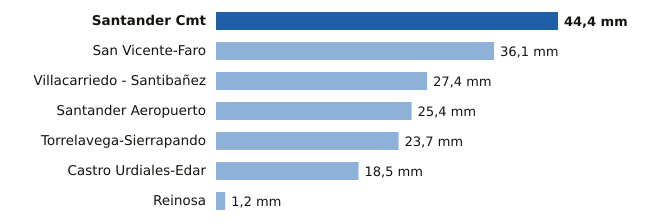

Data behind this chart, as committed beside it:
estacion, provincia, mm
Santander Cmt, Cantabria, 44.4
San Vicente-Faro, Cantabria, 36.1
Villacarriedo - Santibañez, Cantabria, 27.4
Santander Aeropuerto, Cantabria, 25.4
Torrelavega-Sierrapando, Cantabria, 23.7
Castro Urdiales-Edar, Cantabria, 18.5
Reinosa, Cantabria, 1.2
